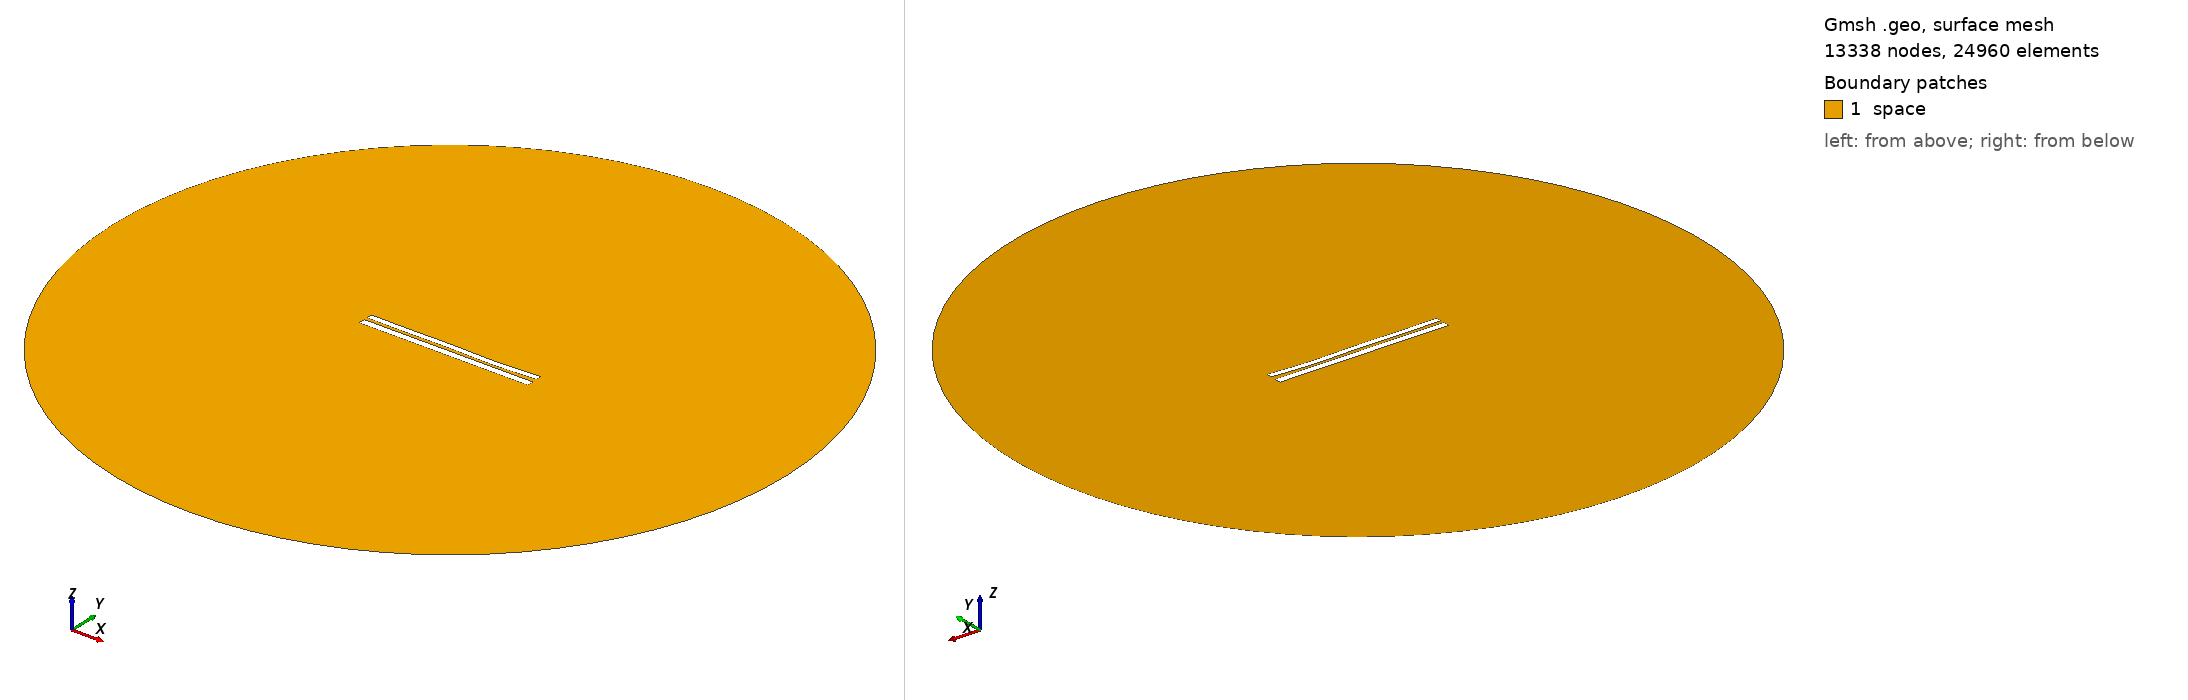

Gmsh geometry script, surface-meshed: 13338 nodes, 24960 surface elements. Boundary patches (legend numbers): 1 space. Left view from above one corner, right view from below the opposite corner. Legend entries are the model's physical surfaces. The drawing asked Gmsh for element sizes between 1% and 20% of the model's largest extent; the script's own settings can give other sizes.

=== 7146.geo (drawn) ===
//---------------------------------------
// Geometry kernel
//---------------------------------------

SetFactory("OpenCASCADE");



//---------------------------------------
// Parameters of the geometry
//---------------------------------------

// Overetch of the upper plate
overetch = 0.25;

// Distance between the plates
distance = 1.75;

// Discretization over the x axis (for the deformation)
nx = 50; 

// Length of the plate
L = 100 - overetch; 

// Number of modes
n = 4; 

// 1st mode coefficient
coeff(1) = 0.0;
beta(1) = 0.596864 * 3.1415926535 / L;

// 2nd mode coefficient
coeff(2) = -0.15;
beta(2) = 1.49418 * 3.1415926535 / L;

// 3rd mode coefficient
coeff(3) = 0.15;
beta(3) = 2.50025 * 3.1415926535 / L;

// 4th mode coefficient
coeff(4) = -0.15;
beta(4) = 3.49999 * 3.1415926535 / L;



//---------------------------------------
// Upper plate (deformed rectangle)
//---------------------------------------

// Coordiantes of the upper plate
xmin = -50;
xmax = 50 - overetch;

// Height of the upper plate
yheight = 4 - 2 * overetch;

// Indexes of the points
UpperID[] = {};
LowerID[] = {};
LeftID[] = {};
RightID[] = {};

// Point index
p = 1;

// Horizontal edges
For i In {1:nx}
    x = xmin + (i-1)*(xmax - xmin)/(nx-1);

    y_bottom = distance / 2 + overetch;
    For j In {1:n}
        C = (Cosh(beta(j)*L) + Cos(beta(j)*L)) / (Sinh(beta(j)*L) + Sin(beta(j)*L));
        y_bottom  = y_bottom + coeff(j) * (Cosh(beta(j)*(x+50)) - Cos(beta(j)*(x+50)) - C * (Sinh(beta(j)*(x+50)) - Sin(beta(j)*(x+50))));
    EndFor

    y_top = y_bottom + yheight;

    Point(p) = {x, y_top, 0, 1.0};
    UpperID[i] = p;
    p = p + 1;

    Point(p) = {x, y_bottom, 0, 1.0};
    LowerID[i] = p;
    p = p + 1;
EndFor

// Create point lists
UpperPts[] = {}; LowerPts[] = {};
For i In {1:nx}
  UpperPts[] += {UpperID[i]};
  LowerPts[] += {LowerID[i]};
EndFor

// Build splines
Spline(1) = {UpperPts[]};
Spline(2) = {LowerPts[]};
Line(3) = {LowerPts[nx-1], UpperPts[nx-1]};
Line(4) = {LowerPts[0], UpperPts[0]};

// Build the plane surface
Curve Loop(1) = {2, 3, -1, -4};
Plane Surface(1) = {1};



//---------------------------------------
// Lower plate (rectangle)
//---------------------------------------

// Vertices
Point(1001) = {-50, -1, 0, 1.0};
Point(1002) = { 50, -1, 0, 1.0};
Point(1003) = { 50,  -5, 0, 1.0};
Point(1004) = {-50,  -5, 0, 1.0};

// Edges
Line(5) = {1001, 1002};
Line(6) = {1002, 1003};
Line(7) = {1003, 1004};
Line(8) = {1004, 1001};

// Plane surface
Line Loop(2) = {5, 6, 7, 8};
Plane Surface(2) = {2}; 



//---------------------------------------
// Outer (fictious) boundary
//---------------------------------------

// Points
Point(1005) = {0, 0, 0};       // Center
Point(1006) = {200, 0, 0};     // Start point
Point(1007) = {0, 200, 0};     // 90 degrees
Point(1008) = {-200, 0, 0};    // 180 degrees
Point(1009) = {0, -200, 0};    // 270 degrees

// Circle arcs (each needs start, center, end)
Circle(9) = {1006, 1005, 1007};
Circle(10) = {1007, 1005, 1008};
Circle(11) = {1008, 1005, 1009};
Circle(12) = {1009, 1005, 1006};

// Plane surface for the entire domain
Curve Loop(3) = {9, 10, 11, 12};
Surface(3) = {3};

// Subtract the plates from the whole domain to obtain the actual domain where we want to solve the equations
BooleanDifference{ Surface{3}; Delete; }{ Surface{1}; Surface{2}; Delete; }




//---------------------------------------
// Transfinite Lines/Curves
//---------------------------------------

// Set the number of points on the boundaries
r = 7;

// Plates
Transfinite Curve {1, 2} = 50*r Using Progression 1;
Transfinite Curve {3, 4} = 2*r Using Progression 1;
Transfinite Line {5, 7} = 50*r Using Progression 1;
Transfinite Line {6, 8} = 2*r Using Progression 1;

// Outer boundary
Transfinite Line {9, 10, 11, 12} = 20 Using Progression 1;



//---------------------------------------
// Physical groups
//---------------------------------------                

// Physical curves (boundaries)
Physical Line("force_segment", 10) = {2};
Physical Line("upper_plate", 11) = {1, 3, 4};
Physical Line("lower_plate", 12) = {5, 6, 7, 8};
Physical Line("boundary", 20) = {9, 10, 11, 12};

// Physical Surfaces
Physical Surface("space", 30) = {3};



//---------------------------------------
// 6. Generate the Mesh
//---------------------------------------

// 2D mesh generation
Mesh 2;
